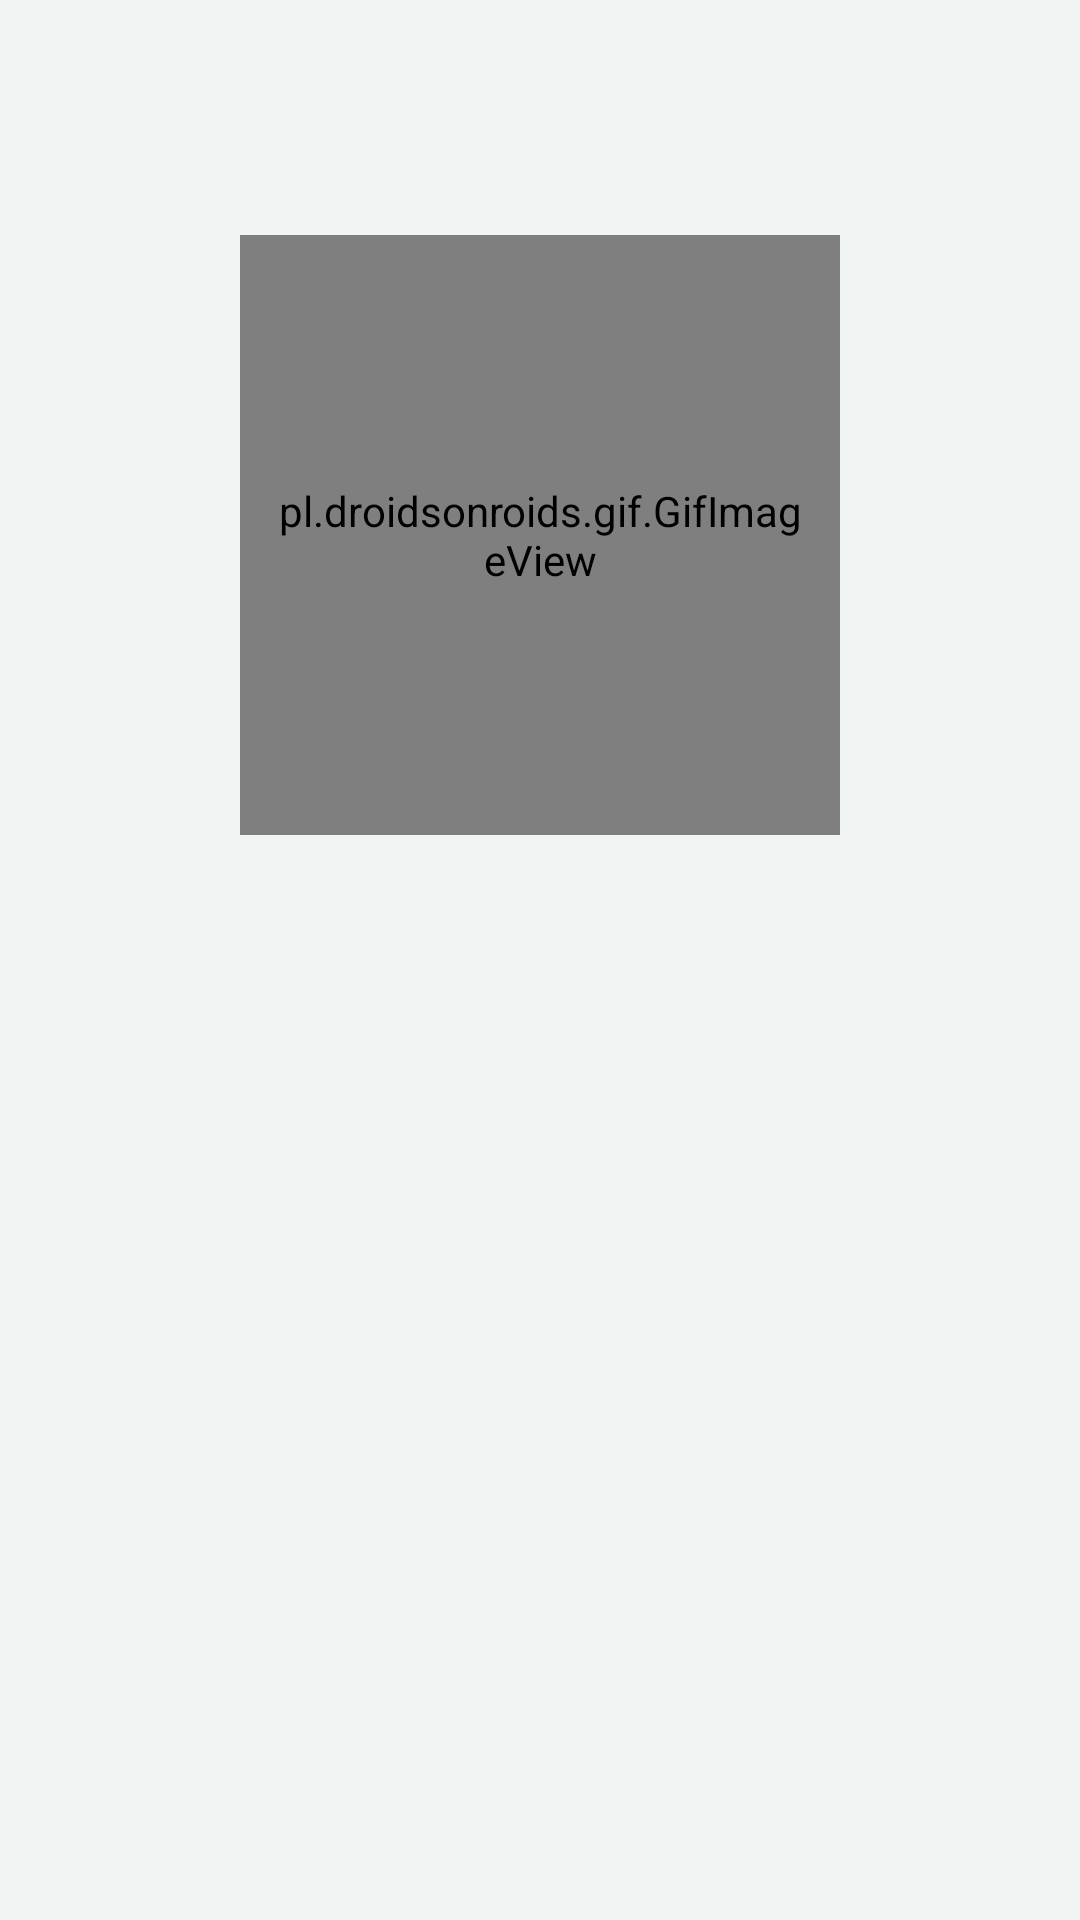

Android layout source for this screen:
<!-- AndroidManifest.xml: application theme Theme.FitWorkMockup -->
<!-- res/layout/popup_historie.xml -->
<?xml version="1.0" encoding="utf-8"?>
<RelativeLayout xmlns:android="http://schemas.android.com/apk/res/android"
    xmlns:app="http://schemas.android.com/apk/res-auto"
    android:layout_width="match_parent"
    android:layout_height="match_parent"
    android:background="@color/background">

    <ScrollView
        android:id="@+id/scrollable"
        android:layout_width="match_parent"
        android:layout_height="wrap_content"
        android:padding="5dp">

        <LinearLayout
            android:layout_width="match_parent"
            android:layout_height="match_parent"
            android:orientation="vertical">

            <TextView
                android:id="@+id/popup_uebungsname_hist"
                android:layout_width="wrap_content"
                android:layout_height="wrap_content"
                android:layout_gravity="center"
                android:gravity="center"
                android:padding="10dp"
                android:textAlignment="center"
                android:textSize="40sp"
                android:textStyle="bold"
                android:textColor="@color/black"/>

            <pl.droidsonroids.gif.GifImageView
                android:id="@+id/popup_gifImageView_hist"
                android:layout_width="200dp"
                android:layout_height="200dp"
                android:layout_gravity="center"
                android:padding="10dp" />

            <TextView
                android:id="@+id/popup_datum_hist"
                android:layout_width="wrap_content"
                android:layout_height="wrap_content"
                android:gravity="center"
                android:layout_gravity="center"
                android:padding="5dp"
                android:textSize="20sp"
                android:textColor="@color/black"/>

            <TextView
                android:id="@+id/popup_beispiel_hist"
                android:layout_width="wrap_content"
                android:layout_height="wrap_content"
                android:gravity="center"
                android:layout_gravity="center"
                android:padding="5dp"

                android:textSize="20sp"
                android:textColor="@color/black"/>

            <TextView
                android:id="@+id/popup_dauer_hist"
                android:layout_width="wrap_content"
                android:layout_height="wrap_content"
                android:gravity="center"
                android:layout_gravity="center"
                android:padding="5dp"
                android:paddingBottom="15dp"
                android:textSize="14sp" />

            <TextView
                android:id="@+id/popup_zieldauer_hist"
                android:layout_width="wrap_content"
                android:layout_height="wrap_content"
                android:gravity="center"
                android:layout_gravity="center"
                android:paddingTop="15dp"
                android:padding="5dp"
                android:textSize="14sp" />


            <TextView
                android:id="@+id/popup_wiederholungen_hist"
                android:layout_width="wrap_content"
                android:layout_height="wrap_content"
                android:gravity="center"
                android:layout_gravity="center"
                android:padding="5dp"
                android:textSize="14sp" />

            <TextView
                android:id="@+id/popup_zielwiederholungen_hist"
                android:layout_width="wrap_content"
                android:layout_height="wrap_content"
                android:gravity="center"
                android:layout_gravity="center"
                android:padding="5dp"
                android:textSize="14sp" />

            <TextView
                android:id="@+id/popup_schwierigkeit_hist"
                android:layout_width="wrap_content"
                android:layout_height="wrap_content"
                android:gravity="center"
                android:layout_gravity="center"
                android:padding="5dp"
                android:textSize="14sp" />

            <TextView
                android:id="@+id/popup_vorgegebenedauer_hist"
                android:layout_width="wrap_content"
                android:layout_height="wrap_content"
                android:gravity="center"
                android:layout_gravity="center"
                android:padding="5dp"
                android:textSize="14sp" />

            <TextView
                android:id="@+id/pupup_koerperteil_hist"
                android:layout_width="wrap_content"
                android:layout_height="wrap_content"
                android:gravity="center"
                android:layout_gravity="center"
                android:padding="5dp"
                android:textSize="14sp" />

        </LinearLayout>

    </ScrollView>
</RelativeLayout>
<!-- resources referenced by this layout -->
<resources>
  <color name="background">#F0F4F3</color>
  <color name="black">#FF000000</color>
  <style name="Theme.FitWorkMockup" parent="Theme.MaterialComponents.DayNight.NoActionBar">
          
          <item name="colorPrimary">#A10000</item>
          <item name="colorPrimaryVariant">@color/red</item>
          <item name="colorOnPrimary">@color/white</item>
          
          <item name="colorSecondary">#358C00</item>
          <item name="colorSecondaryVariant">@color/white</item>
          <item name="colorOnSecondary">@color/black</item>
          
          <item name="android:statusBarColor" tools:targetApi="l">?attr/colorPrimaryVariant</item>
          
      </style>
  <color name="red">#A10000</color>
  <color name="white">#FFFFFFFF</color>
</resources>
